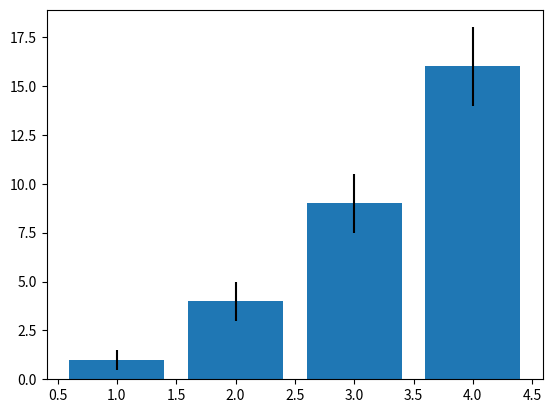

The matplotlib source for this figure:
# class ShortestTree:
#     def __init__(self, vertices, edges, starting_vertex):
#         self.vertices = vertices
#         self.edges = edges
#         self.start_vertex = starting_vertex
#         # self.AvN = AvN
#
#     def get_neighbors(self, vertex):
#         neighbors = []
#         for e in self.edges:
#             if vertex in e:
#                 for n in e:
#                     if n != vertex:
#                         neighbors.append()
#         return neighbors
#
#     def test(self):
#         root_pair = []
#         # get list root
#         for edge in self.edges:
#             if edge[0] == self.start_vertex:
#                 root_pair.append(self.merge(edge, self.start_vertex, True))
#
#         lst_output = []
#
#         for root in root_pair:
#             remain = self.edges
#             new_root = root
#             temp = remain
#             while(True):
#                 output, remain, new_root = self.make_road(new_root, remain, temp)
#                 if len(output) < 1:
#                     set_tmp = (int(root.split(",")[0]), int(root.split(",")[1]))
#                     if set_tmp not in remain:
#                         print("END!")
#                         break
#                     else:
#                         new_root = root
#                 else:
#                     lst_output.append(output)
#
#         for element in lst_output:
#             ele_len = len(element)
#             print(element[ele_len-1])
#
#         return
#
#     def make_road(self, new_root, tedges, temp):
#         output = []
#         for edge in tedges:
#             if self.merge(new_root, edge) is not None:
#                 print(edge)
#                 temp.remove(edge)
#                 output.append(self.merge(new_root, edge))
#                 new_root = self.merge(new_root, edge)
#
#         return output, temp, new_root
#
#
#     def merge(self, root, edge, start=False):
#         if type(edge) is int:
#             return "%s,%s" % (root[0], root[1])
#         else:
#             if int(root.split(",")[-1]) == edge[0]:
#                 # Add new
#                 return "%s,%s" % (root, edge[1])
#         return None
#
# vertices = [1, 2, 3, 4, 5, 6, 7, 8]
# edges = [(1,2), (2,3), (2,8), (3,8), (3,6), (1,4), (4,3), (4,5), (5,6), (5,7)]
# st = ShortestTree(vertices, edges, 1)
# print(st.test())

#
# vertices = ['a', 'b', 'c', 'd', 'e', 'f', 'g', 't', 'k']
# AvN = dict()
# for vertex in vertices:
#     AvN[vertex] = 0.9
# edges = [('a', 'b'), ('a', 'c'), ('a', 'd'), ('b', 'c'), ('c', 'd'), ('c', 'e'), ('d', 'e'), ('b', 'f'),
#          ('c', 'g'), ('e', 't'), ('g', 't'), ('k', 't')]
# t = ShortestTree(vertices, edges, 'a', AvN)
# root = t.build_shortest_tree()from collections import deque, namedtuple
# print(t.max_height)
# d = [1, 2, 3]
#
# # print(d.pop(1))
# dc = ['dc11', 'dc3', 'dc5', 'dc9', 'dc10', 'dc12', 'dc13', 'dc14', 'dc22', 'dc2', 'dc4', 'dc15', 'dc18', 'dc19', 'dc20', 'dc21', 'dc23', 'dc24', 'dc1', 'dc8']
# ed = [('dc1', 'dc2'), ('dc2', 'dc3'), ('dc3', 'dc5'), ('dc3', 'dc4'), ('dc4', 'dc5'), ('dc5', 'dc8'), ('dc9', 'dc10'), ('dc9', 'dc11'), ('dc11', 'dc19'), ('dc11', 'dc15'), ('dc15', 'dc20'), ('dc19', 'dc22'), ('dc11', 'dc12'), ('dc20', 'dc21'), ('dc9', 'dc12'), ('dc10', 'dc13'), ('dc12', 'dc13'), ('dc21', 'dc22'), ('dc22', 'dc23'), ('dc10', 'dc14'), ('dc13', 'dc14'), ('dc14', 'dc18'), ('dc18', 'dc24'), ('dc23', 'dc24')]
# visited = {'dc14', 'dc22', 'dc12', 'dc9', 'dc21', 'dc10', 'dc18', 'dc19', 'dc23', 'dc24', 'dc20', 'dc11', 'dc13', 'dc15'}
# all_vertices = ['dc3', 'dc5', 'dc2', 'dc4', 'dc1', 'dc8']
# for e in ed:
#     if (e[0] in all_vertices and e [1]) in visited or (e[1] in all_vertices and e [0] in visited):
#         print(e)
from statistics import pstdev
import matplotlib.pyplot as plt
x = [1, 2, 3, 4]
y = [1, 4, 9, 16]
e = [0.5, 1., 1.5, 2.]
plt.bar(x, y, yerr=e)
plt.show()